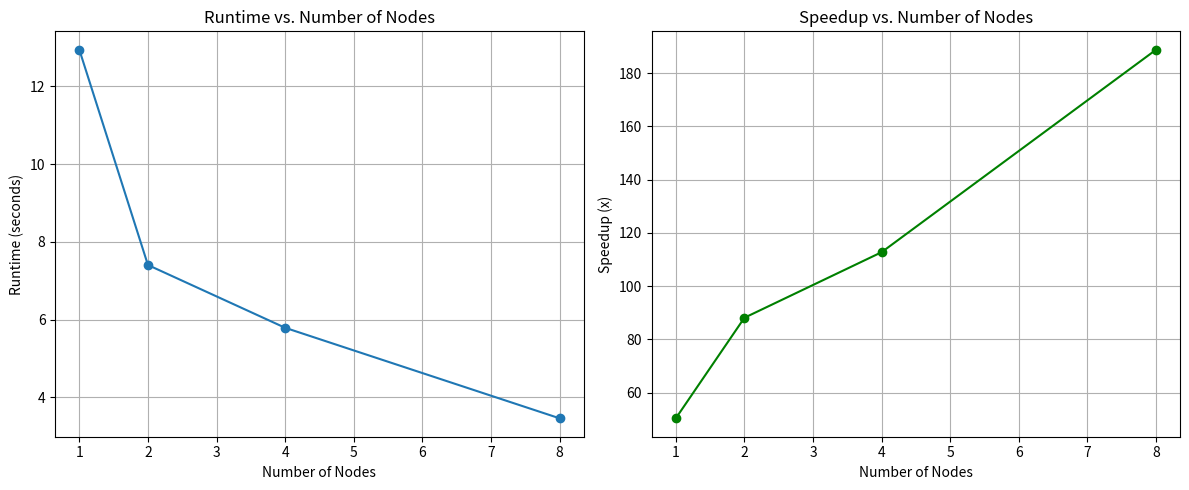

This figure's Python source:
import matplotlib
matplotlib.use('Agg')
import matplotlib.pyplot as plt

# Data extracted from mandelbrot.txt
nodes = [1, 2, 4, 8]
runtimes = [12.9433, 7.40265, 5.78687, 3.45724]
speedups = [50.41295496511709, 88.14546142259866, 112.75698261754626, 188.73725862248497]

fig, axes = plt.subplots(1, 2, figsize=(12, 5))

# Runtime plot
axes[0].plot(nodes, runtimes, marker='o')
axes[0].set_title('Runtime vs. Number of Nodes')
axes[0].set_xlabel('Number of Nodes')
axes[0].set_ylabel('Runtime (seconds)')
axes[0].grid(True)

# Speedup plot
axes[1].plot(nodes, speedups, marker='o', color='green')
axes[1].set_title('Speedup vs. Number of Nodes')
axes[1].set_xlabel('Number of Nodes')
axes[1].set_ylabel('Speedup (x)')
axes[1].grid(True)

plt.tight_layout()
plt.savefig('mandelbrot_performance.png')
print('Plot saved to mandelbrot_performance.png') 
